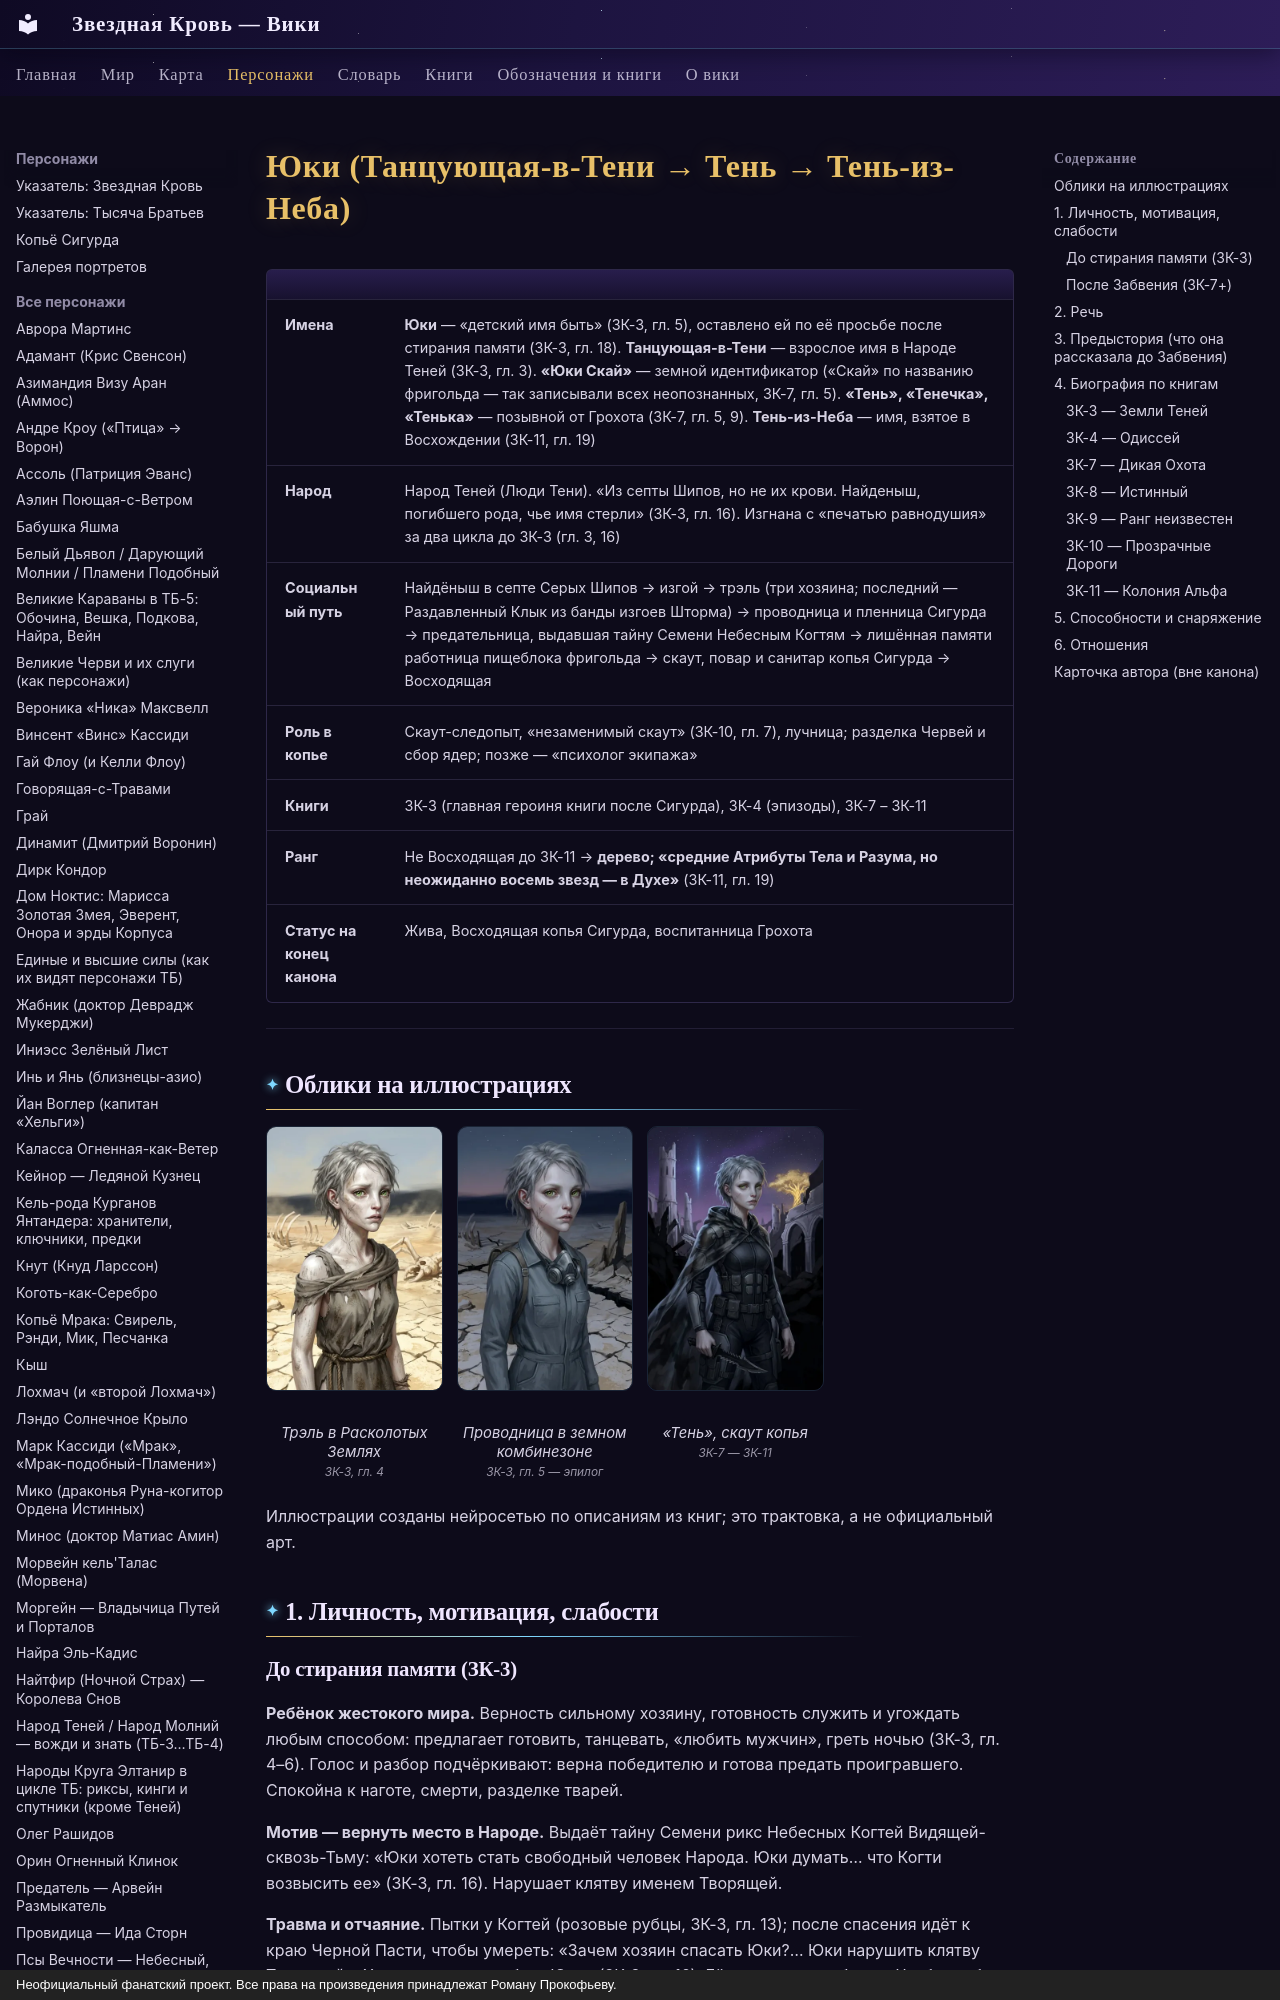

repository: evgenykzz2/Starblood · page: personazhi/yuki/index.html · generator: mkdocs · copyright: Неофициальный фанатский проект. Все права на произведения принадлежат Роману Прокофьеву.

# Юки (Танцующая-в-Тени → Тень → Тень-из-Неба)

| | |
|---|---|
| **Имена** | **Юки** — «детский имя быть» (ЗК-3, гл. 5), оставлено ей по её просьбе после стирания памяти (ЗК-3, гл. 18). **Танцующая-в-Тени** — взрослое имя в Народе Теней (ЗК-3, гл. 3). **«Юки Скай»** — земной идентификатор («Скай» по названию фригольда — так записывали всех неопознанных, ЗК-7, гл. 5). **«Тень», «Тенечка», «Тенька»** — позывной от Грохота (ЗК-7, гл. 5, 9). **Тень-из-Неба** — имя, взятое в Восхождении (ЗК-11, гл. 19) |
| **Народ** | Народ Теней (Люди Тени). «Из септы Шипов, но не их крови. Найденыш, погибшего рода, чье имя стерли» (ЗК-3, гл. 16). Изгнана с «печатью равнодушия» за два цикла до ЗК-3 (гл. 3, 16) |
| **Социальный путь** | Найдёныш в септе Серых Шипов → изгой → трэль (три хозяина; последний — Раздавленный Клык из банды изгоев Шторма) → проводница и пленница Сигурда → предательница, выдавшая тайну Семени Небесным Когтям → лишённая памяти работница пищеблока фригольда → скаут, повар и санитар копья Сигурда → Восходящая |
| **Роль в копье** | Скаут-следопыт, «незаменимый скаут» (ЗК-10, гл. 7), лучница; разделка Червей и сбор ядер; позже — «психолог экипажа» |
| **Книги** | ЗК-3 (главная героиня книги после Сигурда), ЗК-4 (эпизоды), ЗК-7 – ЗК-11 |
| **Ранг** | Не Восходящая до ЗК-11 → **дерево; «средние Атрибуты Тела и Разума, но неожиданно восемь звезд — в Духе»** (ЗК-11, гл. 19) |
| **Статус на конец канона** | Жива, Восходящая копья Сигурда, воспитанница Грохота |


---

## Облики на иллюстрациях

<div class="portrait-grid" markdown>
<figure markdown="span">
  [![Юки (Танцующая-в-Тени, «Тень»): Трэль в Расколотых Землях](../assets/portrety/037_s.webp){ loading=lazy }](../assets/portrety/037.webp)
  <figcaption>Трэль в Расколотых Землях<br><small>ЗК-3, гл. 4</small></figcaption>
</figure>
<figure markdown="span">
  [![Юки (Танцующая-в-Тени, «Тень»): Проводница в земном комбинезоне](../assets/portrety/038_s.webp){ loading=lazy }](../assets/portrety/038.webp)
  <figcaption>Проводница в земном комбинезоне<br><small>ЗК-3, гл. 5 — эпилог</small></figcaption>
</figure>
<figure markdown="span">
  [![Юки (Танцующая-в-Тени, «Тень»): «Тень», скаут копья](../assets/portrety/039_s.webp){ loading=lazy }](../assets/portrety/039.webp)
  <figcaption>«Тень», скаут копья<br><small>ЗК-7 — ЗК-11</small></figcaption>
</figure>
</div>

Иллюстрации созданы нейросетью по описаниям из книг; это трактовка, а не официальный арт.

## 1. Личность, мотивация, слабости

### До стирания памяти (ЗК-3)
**Ребёнок жестокого мира.** Верность сильному хозяину, готовность служить и угождать любым способом: предлагает готовить, танцевать, «любить мужчин», греть ночью (ЗК-3, гл. 4–6). Голос и разбор подчёркивают: верна победителю и готова предать проигравшего. Спокойна к наготе, смерти, разделке тварей.

**Мотив — вернуть место в Народе.** Выдаёт тайну Семени рикс Небесных Когтей Видящей-сквозь-Тьму: «Юки хотеть стать свободный человек Народа. Юки думать… что Когти возвысить ее» (ЗК-3, гл. 16). Нарушает клятву именем Творящей.

**Травма и отчаяние.** Пытки у Когтей (розовые рубцы, ЗК-3, гл. 13); после спасения идёт к краю Черной Пасти, чтобы умереть: «Зачем хозяин спасать Юки?… Юки нарушить клятву Творящей… Хозяин должен… убить Юки» (ЗК-3, гл. 16). Её желание — забыть: «Чтобы не быть прошлого, не быть Юки! Проснуться — и все быть сон…» (там же).
